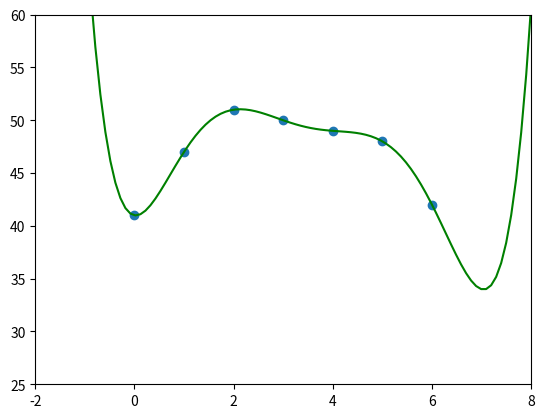

Generate this figure with matplotlib:
import numpy as np
import matplotlib.pyplot as plt

from random import randint

plt.clf()

z = np.arange(7)


k = 2


#y = [randint(0,20) for _ in range (len(x))]

#y = np.array([-1*(v-len(z)//2)**2+50+ 1*randint(-k,k) for v in z])


y = np.array([41, 47, 51, 50, 49, 48, 42])





plt.scatter(z,y)


# a, b, c = np.polyfit(z, y, 2)
# x = np.linspace(-2,8,100)
# plt.plot(x, a*x**2 + b*x + c, 'r-')


a, b, c, d, e, f, g = np.polyfit(z, y, 6)
x = np.linspace(-2,8,100)
plt.plot(x, a*x**6 + b*x**5 + c*x**4 + d*x**3 + e*x**2 + f*x + g, 'g-')

plt.xlim([-2, 8])
plt.ylim([25, 60])
plt.show()
